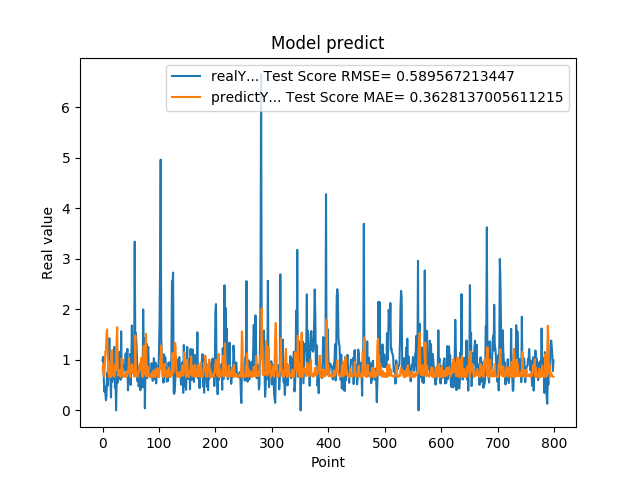

Values plotted in this chart, from the file beside it:
9.919999999999999929e-01, 8.044438061378244020e-01
1.059000000000000163e+00, 9.141769701781081725e-01
7.249999999999999778e-01, 6.928323854157003581e-01
3.729999999999999982e-01, 6.708625068699779481e-01
4.760000000000000342e-01, 8.870451306205835440e-01
3.420000000000000262e-01, 1.165840711707117228e+00
2.019999999999999851e-01, 1.158674026194823625e+00
2.839999999999999747e-01, 1.501028687757500757e+00
7.440000000000001057e-01, 1.605210923233657994e+00
4.850000000000000422e-01, 1.170114559370140972e+00
1.064000000000000057e+00, 7.427423865649284140e-01
8.299999999999999600e-01, 9.632794415979106795e-01
1.429000000000000048e+00, 6.616643520262853739e-01
6.959999999999999520e-01, 8.560386580505882081e-01
5.949999999999999734e-01, 7.247524821919371085e-01
2.570000000000000062e-01, 6.604576224737266354e-01
8.960000000000000187e-01, 1.136514994815728707e+00
5.660000000000000586e-01, 1.191828325655046150e+00
6.400000000000000133e-01, 6.965533684148521587e-01
8.569999999999999840e-01, 7.761650116672514921e-01
6.390000000000000124e-01, 7.674185509012060313e-01
1.258000000000000007e+00, 6.647813935984149269e-01
4.509999999999999565e-01, 9.054049717167255151e-01
6.320000000000000062e-01, 8.117671166307413033e-01
0.000000000000000000e+00, 9.490123380102748474e-01
5.889999999999999680e-01, 1.435833835492488220e+00
7.800000000000000266e-01, 1.645511151761278157e+00
5.500000000000000444e-01, 7.829070620900503430e-01
6.790000000000000480e-01, 6.875765721675540787e-01
7.809999999999999165e-01, 8.009126905821013498e-01
1.159000000000000030e+00, 7.154556117717288943e-01
8.719999999999999973e-01, 7.905784863406291052e-01
6.049999999999999822e-01, 6.639890517543746151e-01
1.564999999999999947e+00, 6.762724413139288293e-01
6.540000000000000258e-01, 1.030925734585561804e+00
1.019000000000000128e+00, 7.577153687369206914e-01
7.359999999999999876e-01, 8.140415099108118113e-01
7.570000000000000062e-01, 6.654570590441571953e-01
8.809999999999998943e-01, 6.817064456766279701e-01
8.850000000000000089e-01, 7.111726347031659401e-01
8.079999999999999405e-01, 6.771535915339176315e-01
1.129999999999999893e+00, 6.637092284002631404e-01
7.399999999999999911e-01, 7.688198640200920586e-01
9.270000000000000462e-01, 6.757112667677526163e-01
1.217999999999999972e+00, 7.334617152020478370e-01
3.989999999999999658e-01, 7.504642225427546887e-01
6.109999999999999876e-01, 8.411787330768253357e-01
7.900000000000000355e-01, 1.037351364174415869e+00
6.400000000000000133e-01, 7.667361536621183360e-01
1.116999999999999993e+00, 6.583159200157814306e-01
5.030000000000000027e-01, 8.569412019459047292e-01
9.549999999999998490e-01, 7.630634979900532411e-01
1.681000000000000050e+00, 9.159691680741195441e-01
7.800000000000000266e-01, 8.818602712393308618e-01
1.058000000000000052e+00, 7.329716530660638218e-01
1.007000000000000117e+00, 7.579665673671740489e-01
8.990000000000000213e-01, 6.740974235446065554e-01
3.339999999999999858e+00, 6.650608009989374958e-01
1.388000000000000123e+00, 1.484281401219849084e+00
1.530000000000000027e+00, 7.917226443222142862e-01
1.328000000000000069e+00, 7.199391852389465107e-01
... 739 more rows
